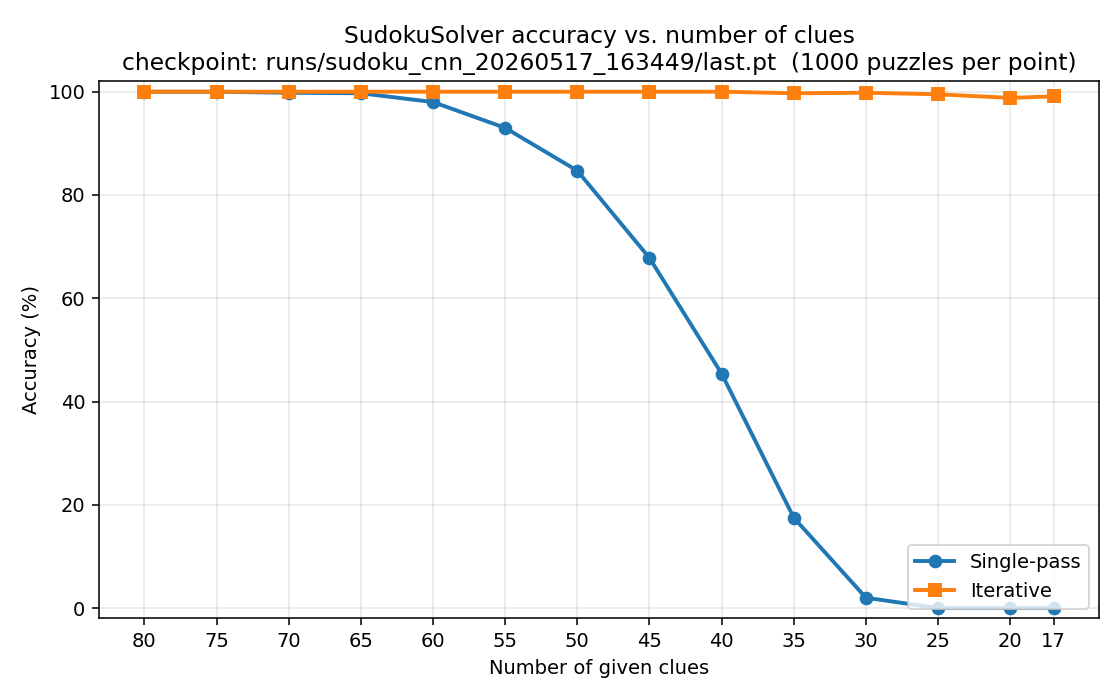

Source data for this figure (header and first rows):
num_clues, acc_single, acc_iter, correct_single, correct_iter, ms_per_puzzle_single, ms_per_puzzle_iter
80, 1.0, 1.0, 1000, 1000, 0.1384, 0.1032
75, 1.0, 1.0, 1000, 1000, 0.1031, 0.6243
70, 0.998, 1.0, 998, 1000, 0.104, 1.152
65, 0.997, 1.0, 997, 1000, 0.1043, 1.682
60, 0.98, 1.0, 980, 1000, 0.1043, 2.212
55, 0.93, 1.0, 930, 1000, 0.1042, 2.748
50, 0.847, 1.0, 847, 1000, 0.1043, 3.281
45, 0.678, 1.0, 678, 1000, 0.1047, 3.816
40, 0.454, 1.0, 454, 1000, 0.1044, 4.351
35, 0.175, 0.997, 175, 997, 0.1047, 4.884
30, 0.02, 0.998, 20, 998, 0.1049, 5.42
25, 0.0, 0.995, 0, 995, 0.1051, 5.953
20, 0.0, 0.988, 0, 988, 0.105, 6.488
17, 0.0, 0.991, 0, 991, 0.1047, 6.82
